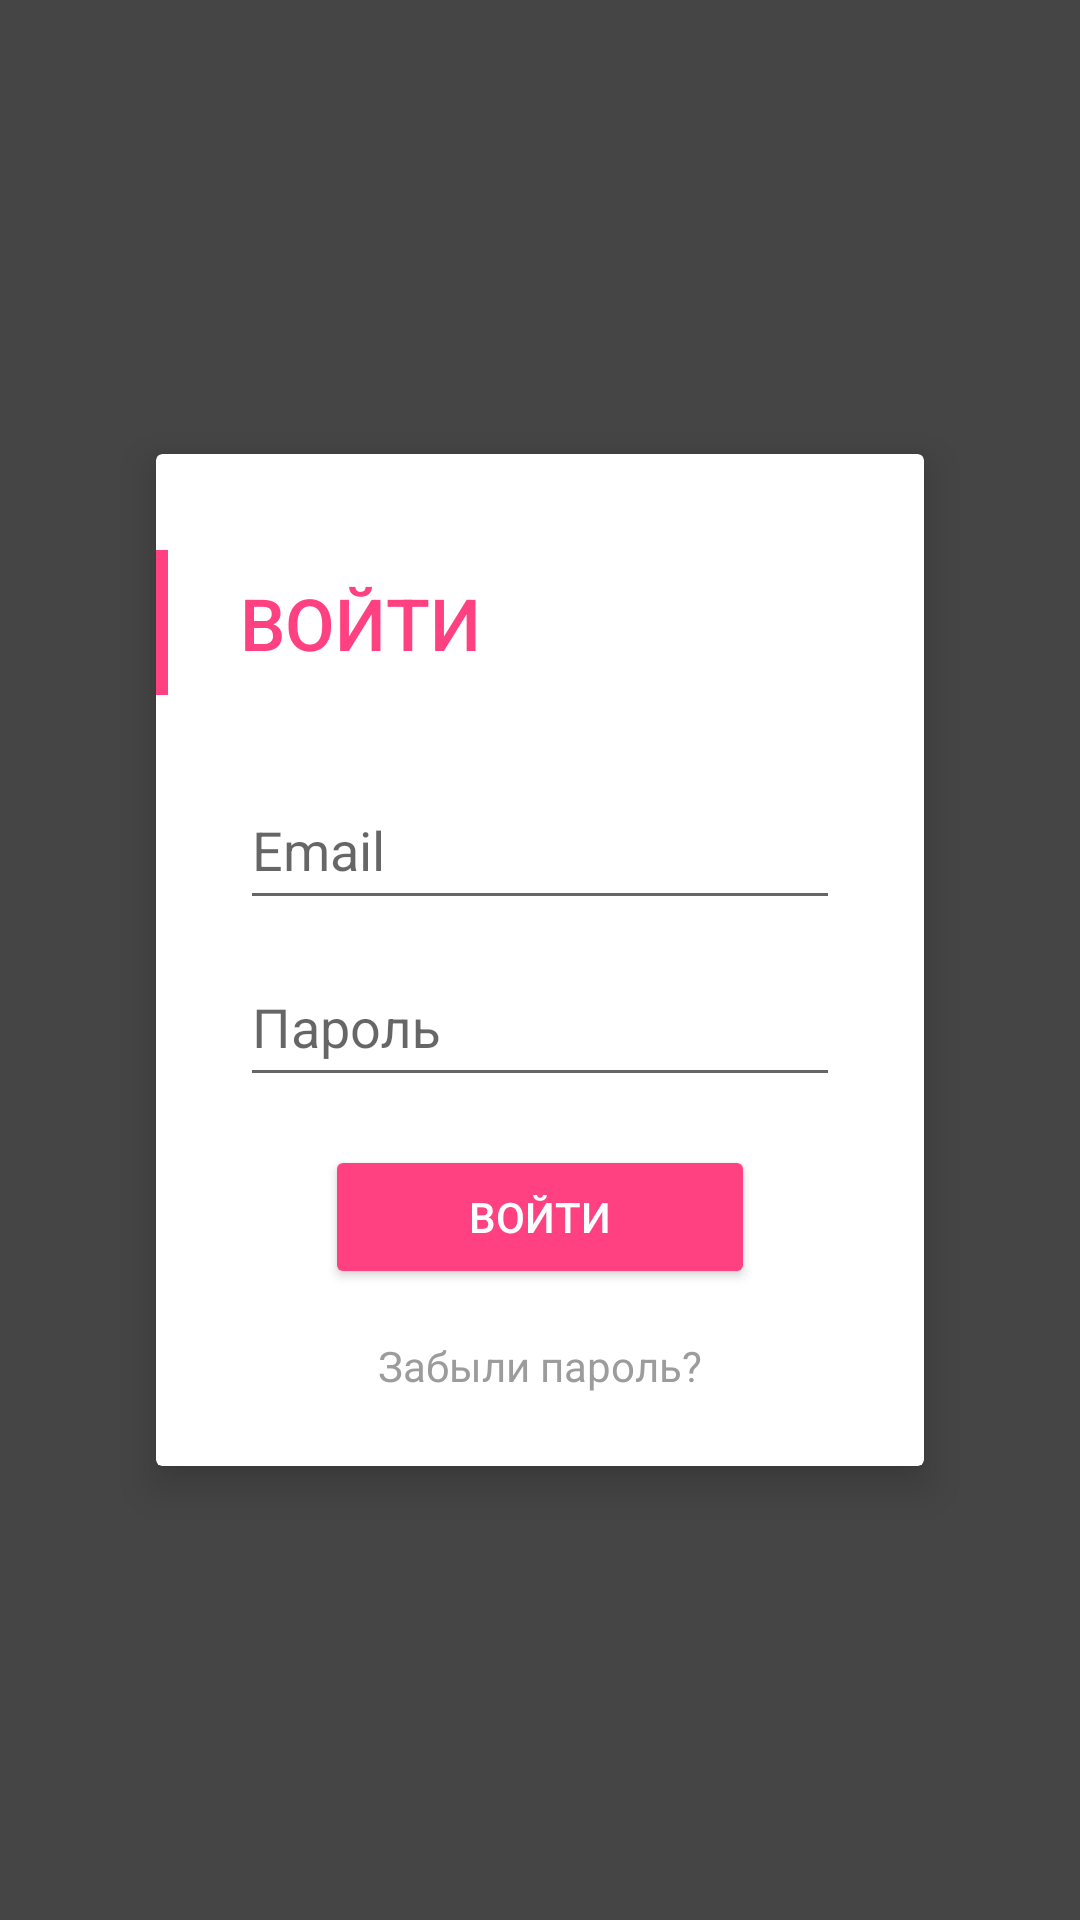

Android layout source for this screen:
<!-- AndroidManifest.xml: application theme AppTheme -->
<!-- res/layout/activity_login.xml -->
<?xml version="1.0" encoding="utf-8"?>
<android.support.design.widget.CoordinatorLayout
    xmlns:android="http://schemas.android.com/apk/res/android"
    xmlns:app="http://schemas.android.com/apk/res-auto"
    xmlns:tools="http://schemas.android.com/tools"
    android:id="@+id/login_coordinator_container"
    android:layout_width="match_parent"
    android:layout_height="match_parent"
    android:fitsSystemWindows="true"
    tools:ignore="contentDescription">

    <FrameLayout
        android:id="@+id/autorization_layout"
        android:layout_width="match_parent"
        android:layout_height="match_parent"
        android:background="@color/gray_background">

        <ImageView
            android:layout_width="match_parent"
            android:layout_height="match_parent"
            android:scaleType="centerCrop"
            android:background="@drawable/login_bg"/>

        <android.support.v7.widget.CardView
            android:layout_width="@dimen/size_profile_image_256"
            android:layout_height="wrap_content"
            android:layout_gravity="center"
            android:background="@color/white"
            app:cardElevation="@dimen/spacing_small_8"
            app:cardCornerRadius="@dimen/size_line_2">

            <LinearLayout
                android:layout_width="match_parent"
                android:layout_height="wrap_content"
                android:orientation="vertical">

                <LinearLayout
                    android:layout_width="match_parent"
                    android:layout_height="wrap_content"
                    android:orientation="horizontal"
                    android:layout_marginBottom="@dimen/spacing_normal_16"
                    android:paddingTop="@dimen/spacing_medium_32">

                    <View
                        android:id="@+id/login_indicator"
                        android:layout_width="@dimen/size_line_4"
                        android:layout_height="match_parent"
                        android:layout_marginRight="@dimen/spacing_medial_24"
                        android:background="@color/color_accent"/>

                    <TextView
                        android:layout_width="match_parent"
                        android:layout_height="wrap_content"
                        android:paddingBottom="@dimen/spacing_small_8"
                        android:paddingTop="@dimen/spacing_small_8"
                        android:fontFamily="sans-serif-medium"
                        android:gravity="bottom"
                        android:textSize="@dimen/font_larger_24"
                        android:text="@string/login_title"
                        android:textColor="@color/color_accent"/>

                </LinearLayout>

                <LinearLayout
                    android:layout_width="match_parent"
                    android:layout_height="wrap_content"
                    android:orientation="vertical"
                    android:gravity="bottom"
                    android:paddingBottom="@dimen/spacing_medial_24"
                    android:paddingLeft="@dimen/spacing_half_large_28"
                    android:paddingRight="@dimen/spacing_half_large_28">

                    <android.support.design.widget.TextInputLayout
                        style="@style/login_bar">

                        <EditText
                            android:id="@+id/login_email_et"
                            style="@style/login_bar_edit"
                            android:hint="@string/email_hint"
                            android:inputType="textEmailAddress"
                            android:text=""/>

                    </android.support.design.widget.TextInputLayout>

                    <android.support.design.widget.TextInputLayout
                        style="@style/login_bar">

                        <EditText
                            android:id="@+id/login_password_et"
                            style="@style/login_bar_edit"
                            android:hint="@string/login_password"
                            android:inputType="textPassword"
                            android:text=""/>

                    </android.support.design.widget.TextInputLayout>

                    <Button
                        android:id="@+id/login_button"
                        android:layout_width="wrap_content"
                        android:layout_height="wrap_content"
                        android:layout_gravity="center_horizontal"
                        android:layout_marginTop="@dimen/spacing_normal_16"
                        android:paddingLeft="@dimen/size_duble_small_48"
                        android:paddingRight="@dimen/size_duble_small_48"
                        android:theme="@style/AppTheme.Button.Red"
                        android:text="@string/login_title"/>

                    <TextView
                        android:id="@+id/login_remember"
                        android:layout_width="wrap_content"
                        android:layout_height="wrap_content"
                        android:layout_gravity="center"
                        android:layout_marginTop="@dimen/spacing_normal_16"
                        android:text="@string/login_remember"
                        android:textColor="@color/grey_light"/>

                </LinearLayout>

            </LinearLayout>

        </android.support.v7.widget.CardView>

    </FrameLayout>

</android.support.design.widget.CoordinatorLayout>
<!-- resources referenced by this layout -->
<resources>
  <color name="color_accent">#FF4081</color>
  <color name="gray_background">#454545</color>
  <color name="grey_light">#9c9c9c</color>
  <color name="white">#ffffff</color>
  <dimen name="font_larger_24">24sp</dimen>
  <dimen name="size_duble_small_48">48dp</dimen>
  <dimen name="size_line_2">2dp</dimen>
  <dimen name="size_line_4">4dp</dimen>
  <dimen name="size_profile_image_256">256dp</dimen>
  <dimen name="spacing_half_large_28">28dp</dimen>
  <dimen name="spacing_medial_24">24dp</dimen>
  <dimen name="spacing_medium_32">32dp</dimen>
  <dimen name="spacing_normal_16">16dp</dimen>
  <dimen name="spacing_small_8">8dp</dimen>
  <string name="email_hint">Email</string>
  <string name="login_password">Пароль</string>
  <string name="login_remember">Забыли пароль?</string>
  <string name="login_title">ВОЙТИ</string>
  <style name="AppTheme.Button.Red" parent="Base.Widget.AppCompat.Button">
          <item name="colorButtonNormal">@color/color_accent</item>
          <item name="android:textColor">@color/white</item>
      </style>
  <style name="login_bar">
          <item name="android:layout_width">match_parent</item>
          <item name="android:layout_height">wrap_content</item>
      </style>
  <style name="login_bar_edit">
          <item name="android:layout_width">match_parent</item>
          <item name="android:layout_height">@dimen/size_duble_small_48</item>
      </style>
  <style name="AppTheme" parent="Theme.AppCompat.Light.NoActionBar">
          
          <item name="colorPrimary">@color/color_primary</item>
          <item name="colorPrimaryDark">@color/color_primary_dark</item>
          <item name="colorAccent">@color/color_accent</item>
      </style>
  <color name="color_primary">#3F51B5</color>
  <color name="color_primary_dark">#303F9F</color>
</resources>
